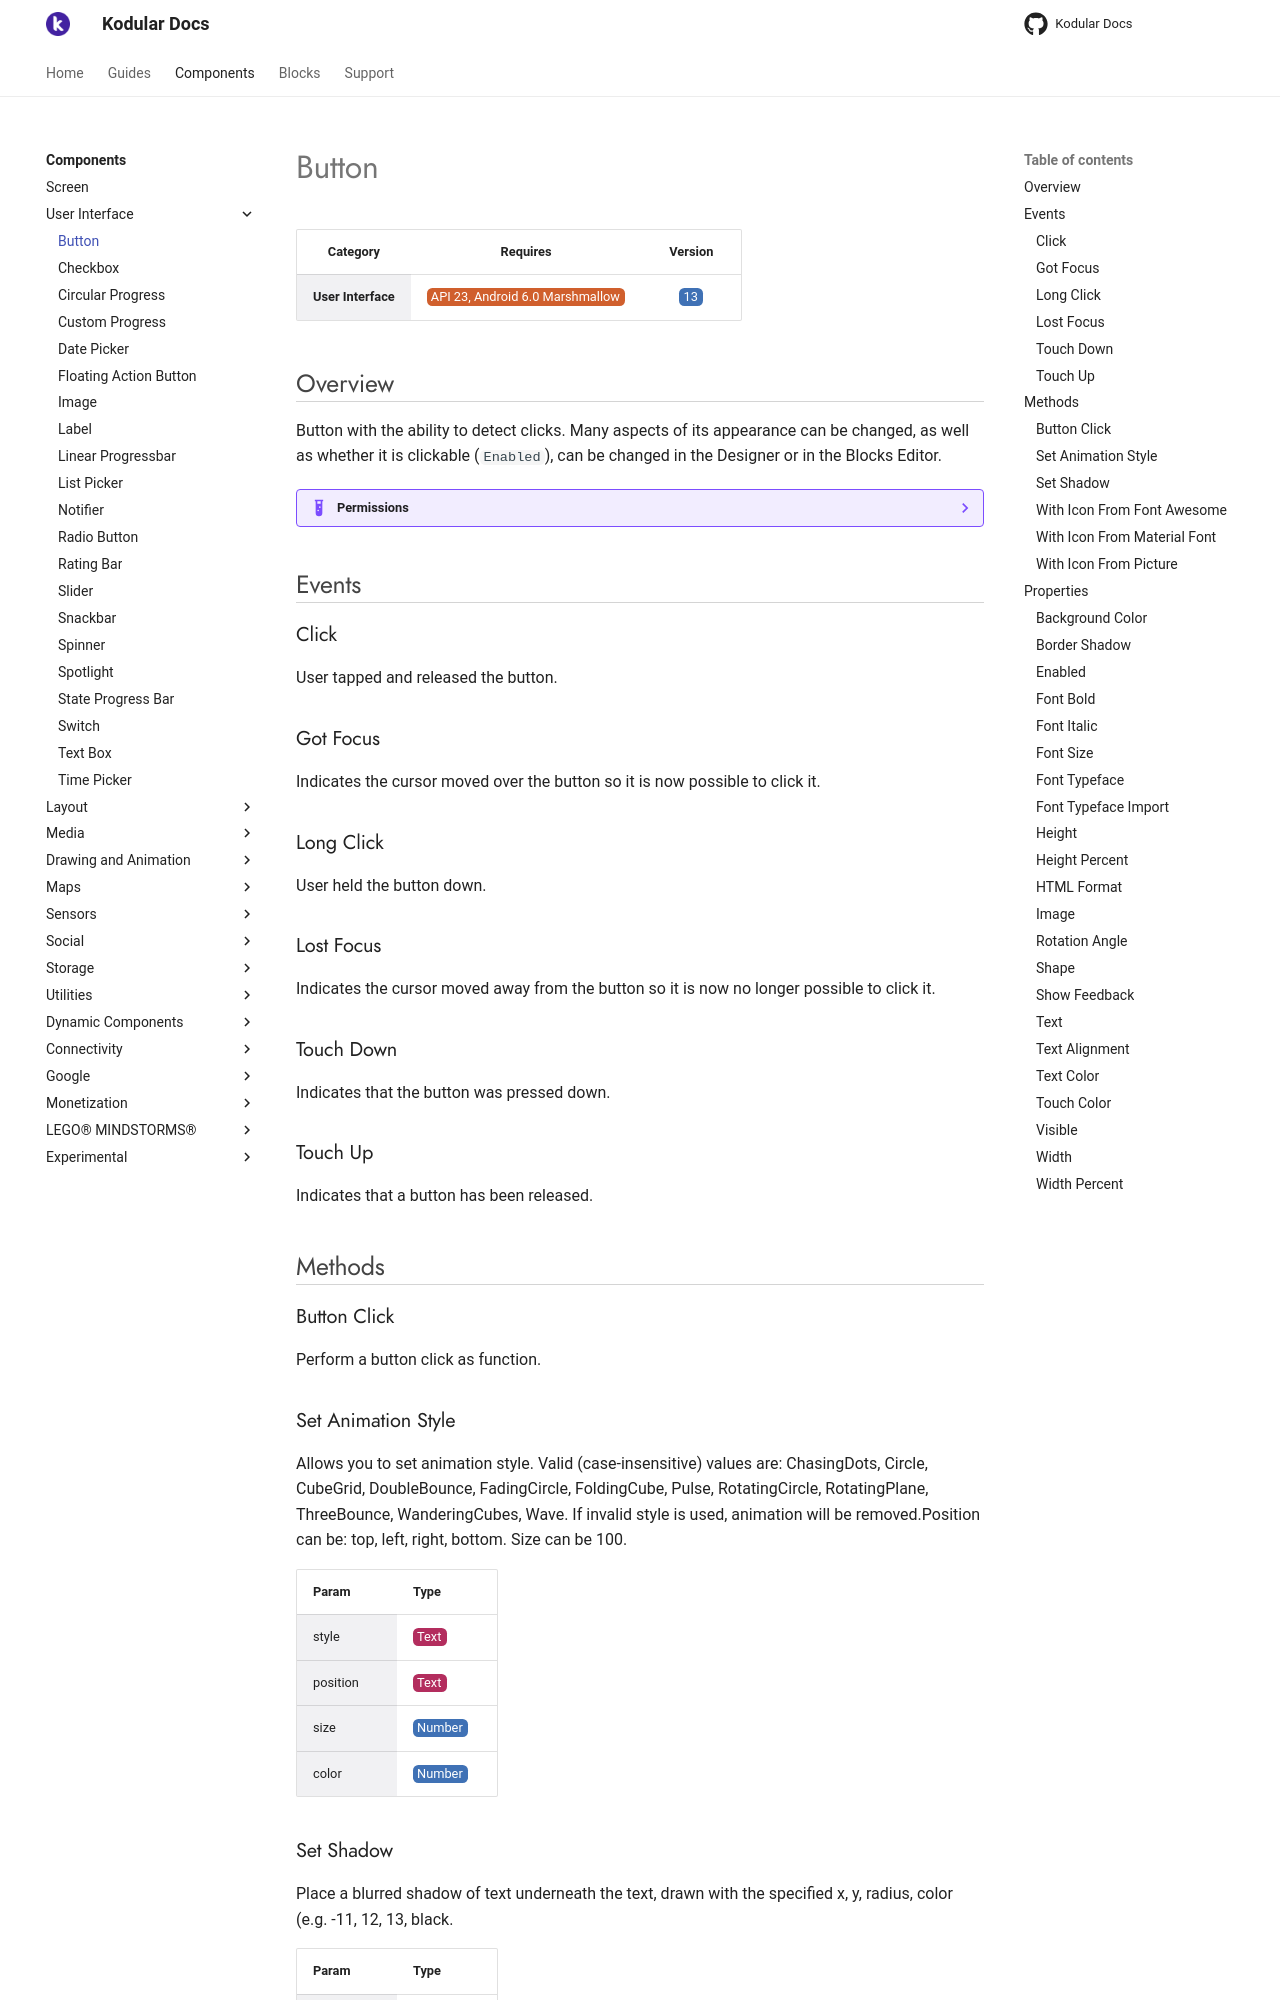

repository: Kodular/Documentation · page: components/user-interface/button/index.html · generator: jekyll

# Button

| Category | Requires | Version |
|:--------:|:-------:|:--------:|
|**User Interface**|<span class="chip chip-any">API 23, Android 6.0 Marshmallow</span>|<span class="chip chip-number">13</span>|

## Overview

Button with the ability to detect clicks. Many aspects of its appearance can be changed, as well as whether it is clickable (`` Enabled ``), can be changed in the Designer or in the Blocks Editor.

??? example "Permissions"
    * [android.permission.INTERNET](https://developer.android.com/reference/android/Manifest.permission.html#INTERNET)

## Events

### Click

User tapped and released the button.

<div class="block" ai2-block="event" not-rendered="true" value="%7B%22componentName%22:%20%22Button%22,%20%22name%22:%20%22Click%22,%20%22param%22:%20%5B%5D%7D"></div>

### Got Focus

Indicates the cursor moved over the button so it is now possible to click it.

<div class="block" ai2-block="event" not-rendered="true" value="%7B%22componentName%22:%20%22Button%22,%20%22name%22:%20%22Got%20Focus%22,%20%22param%22:%20%5B%5D%7D"></div>

### Long Click

User held the button down.

<div class="block" ai2-block="event" not-rendered="true" value="%7B%22componentName%22:%20%22Button%22,%20%22name%22:%20%22Long%20Click%22,%20%22param%22:%20%5B%5D%7D"></div>

### Lost Focus

Indicates the cursor moved away from the button so it is now no longer possible to click it.

<div class="block" ai2-block="event" not-rendered="true" value="%7B%22componentName%22:%20%22Button%22,%20%22name%22:%20%22Lost%20Focus%22,%20%22param%22:%20%5B%5D%7D"></div>

### Touch Down

Indicates that the button was pressed down.

<div class="block" ai2-block="event" not-rendered="true" value="%7B%22componentName%22:%20%22Button%22,%20%22name%22:%20%22Touch%20Down%22,%20%22param%22:%20%5B%5D%7D"></div>

### Touch Up

Indicates that a button has been released.

<div class="block" ai2-block="event" not-rendered="true" value="%7B%22componentName%22:%20%22Button%22,%20%22name%22:%20%22Touch%20Up%22,%20%22param%22:%20%5B%5D%7D"></div>

## Methods

### Button Click

Perform a button click as function.

<div class="block" ai2-block="method" not-rendered="true" value="%7B%22componentName%22:%20%22Button%22,%20%22name%22:%20%22Button%20Click%22,%20%22output%22:%20false,%20%22param%22:%20%5B%5D%7D"></div>

### Set Animation Style

Allows you to set animation style. Valid (case-insensitive) values are: ChasingDots, Circle, CubeGrid, DoubleBounce, FadingCircle, FoldingCube, Pulse, RotatingCircle, RotatingPlane, ThreeBounce, WanderingCubes, Wave. If invalid style is used, animation will be removed.Position can be: top, left, right, bottom. Size can be 100.

<div class="block" ai2-block="method" not-rendered="true" value="%7B%22componentName%22:%20%22Button%22,%20%22name%22:%20%22Set%20Animation%20Style%22,%20%22output%22:%20false,%20%22param%22:%20%5B%22style%22,%20%22position%22,%20%22size%22,%20%22color%22%5D%7D"></div>

| Param | Type |
|--------|------|
|style|<span class="chip chip-text">Text</span>|
|position|<span class="chip chip-text">Text</span>|
|size|<span class="chip chip-number">Number</span>|
|color|<span class="chip chip-number">Number</span>|

### Set Shadow

Place a blurred shadow of text underneath the text, drawn with the specified x, y, radius, color (e.g. -11, 12, 13, black.

<div class="block" ai2-block="method" not-rendered="true" value="%7B%22componentName%22:%20%22Button%22,%20%22name%22:%20%22Set%20Shadow%22,%20%22output%22:%20false,%20%22param%22:%20%5B%22x%22,%20%22y%22,%20%22radius%22,%20%22color%22%5D%7D"></div>

| Param | Type |
|--------|------|
|x|<span class="chip chip-number">Number</span>|
|y|<span class="chip chip-number">Number</span>|
|radius|<span class="chip chip-number">Number</span>|
|color|<span class="chip chip-number">Number</span>|

### With Icon From Font Awesome

Show an image on the given position near to the button. You can use following words for the position: 'Left', 'Right', 'Top' or 'Bottom'. Use the padding to add space between the icon and text. Use a 'FontAwesome' icon as the button icon without uploading a image resource into your project. You can find the icon code here at https://fontawesome.com/cheatsheet Use as example for a heart icon just 'f004' or ''

<div class="block" ai2-block="method" not-rendered="true" value="%7B%22componentName%22:%20%22Button%22,%20%22name%22:%20%22With%20Icon%20From%20Font%20Awesome%22,%20%22output%22:%20false,%20%22param%22:%20%5B%22position%22,%20%22icon%20Name%22,%20%22icon%20Color%22,%20%22padding%22,%20%22size%22%5D%7D"></div>

| Param | Type |
|--------|------|
|position|<span class="chip chip-text">Text</span>|
|icon Name|<span class="chip chip-text">Text</span>|
|icon Color|<span class="chip chip-number">Number</span>|
|padding|<span class="chip chip-number">Number</span>|
|size|<span class="chip chip-number">Number</span>|
